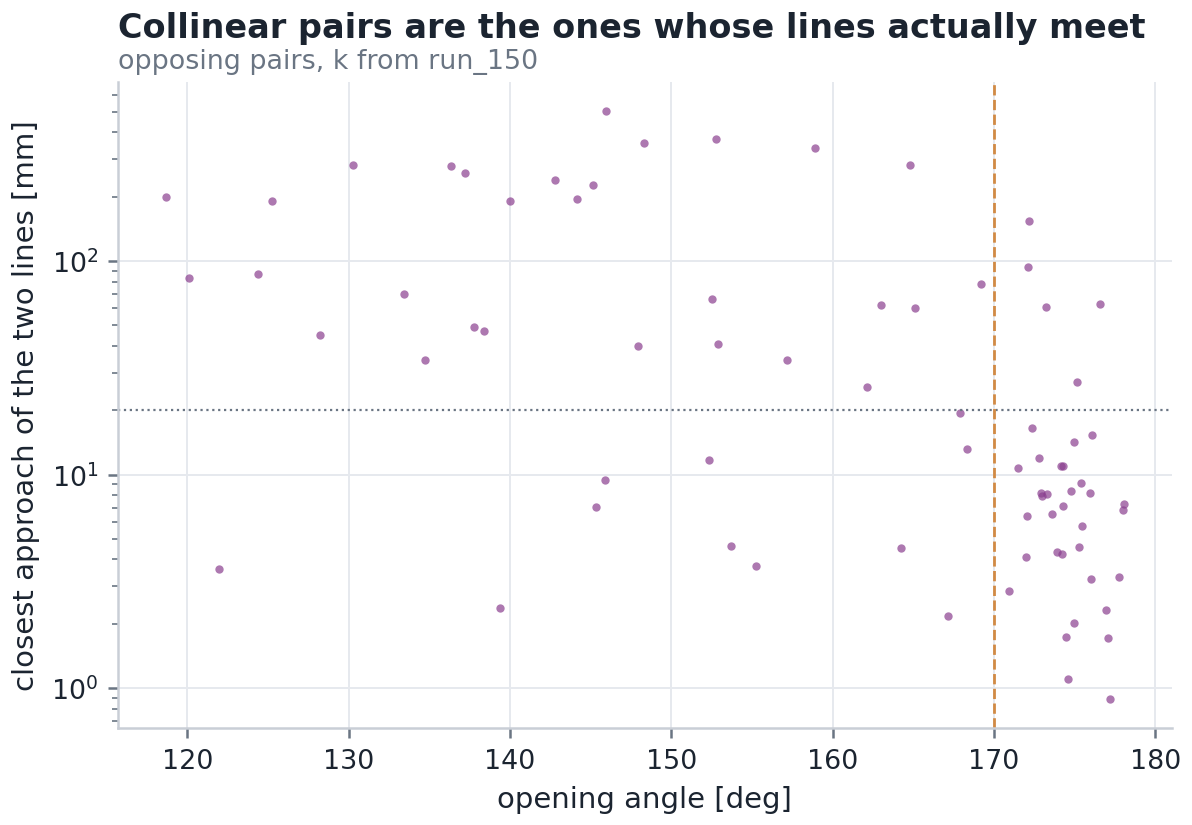

The table this chart was drawn from, first rows:
open_deg, sep_mm
145.1, 227.6
140, 190.6
173.3, 8.143
153.7, 4.642
177, 2.319
178, 7.307
177, 1.717
152.5, 66.53
173.3, 60.61
174.2, 4.225
148.3, 358.3
152.9, 41.04
128.2, 45
167.2, 2.178
174.3, 10.96
118.6, 200
137.2, 257.6
174.8, 8.327
172.2, 153.4
174.2, 10.93
164.2, 4.513
173.6, 6.514
125.2, 190.5
165.1, 60.44
176, 3.226
175, 2.02
122, 3.603
172, 6.36
174.3, 7.141
138.4, 46.8
158.9, 338.4
142.8, 240
152.8, 373.4
167.9, 19.4
174.6, 1.105
130.3, 282.6
175, 14.27
136.3, 277.7
152.3, 11.69
172, 4.088
148, 40.04
157.1, 34.22
175.3, 4.597
145.4, 7.056
168.3, 13.2
163, 62.53
172.8, 11.94
146, 504.1
133.4, 70
171.5, 10.72
162.2, 25.6
172.9, 8.155
175.5, 5.755
175.1, 27.11
177.2, 0.8876
172.4, 16.44
176.1, 15.28
173, 7.901
172.1, 93.49
155.3, 3.708
... 17 more rows
